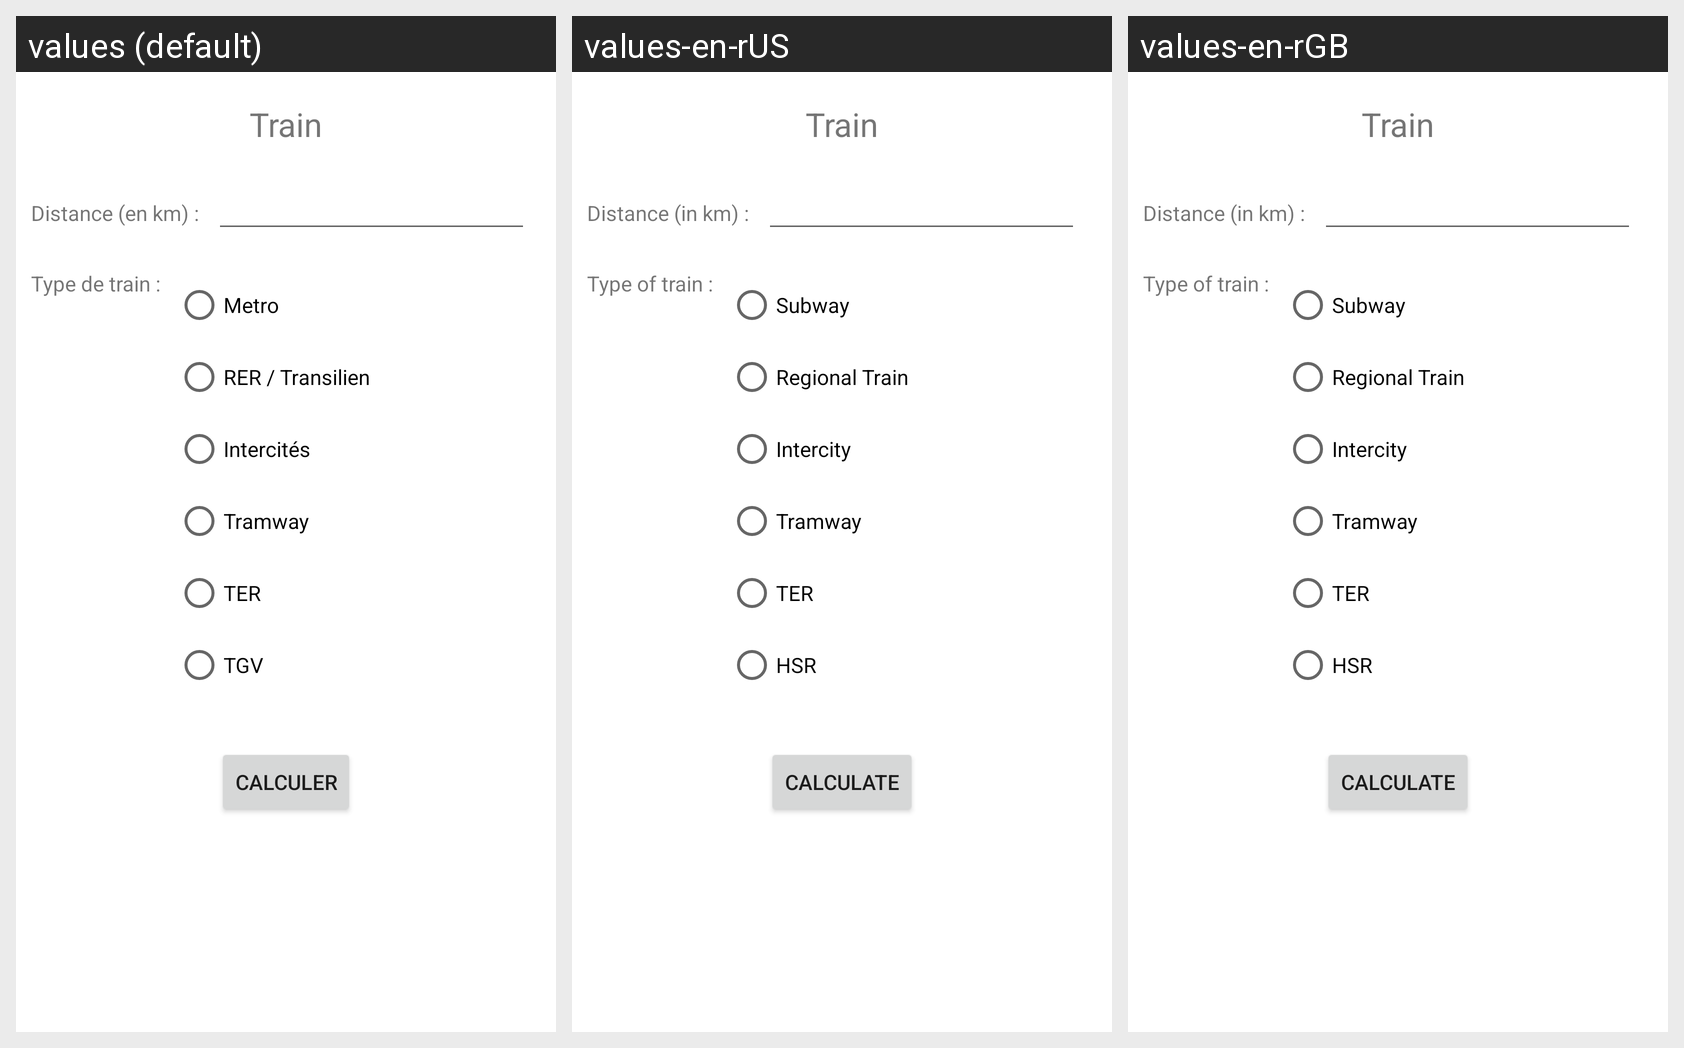

This grid shows one Android layout under several languages. Give, for every string resource on the screen, its name, the default text and each shown locale's text.
Android screen res/layout/activity_train.xml rendered under 3 locales, left to right: values (default), values-en-rUS, values-en-rGB. Device: Nexus 5 (rendered at 1080×1920; each locale shown at half size, 540×960, under a caption strip naming it); theme Theme.MyCarbonFootprint.
Strings drawn on this screen, with the default value and each locale's value (text and hints the layout hard-codes, and strings that could not be matched under every locale, appear in the picture but are not listed):

Train
  values: Train
  values-en-rUS: Train
  values-en-rGB: Train

Distance
  values: Distance (en km) :
  values-en-rUS: Distance (in km) :
  values-en-rGB: Distance (in km) :

TypeTrain
  values: Type de train :
  values-en-rUS: Type of train :
  values-en-rGB: Type of train :

Metro
  values: Metro
  values-en-rUS: Subway
  values-en-rGB: Subway

RER
  values: RER / Transilien
  values-en-rUS: Regional Train
  values-en-rGB: Regional Train

Intercites
  values: Intercités
  values-en-rUS: Intercity
  values-en-rGB: Intercity

Tramway
  values: Tramway
  values-en-rUS: Tramway
  values-en-rGB: Tramway

TGV
  values: TGV
  values-en-rUS: HSR
  values-en-rGB: HSR

Calculer
  values: Calculer
  values-en-rUS: Calculate
  values-en-rGB: Calculate
